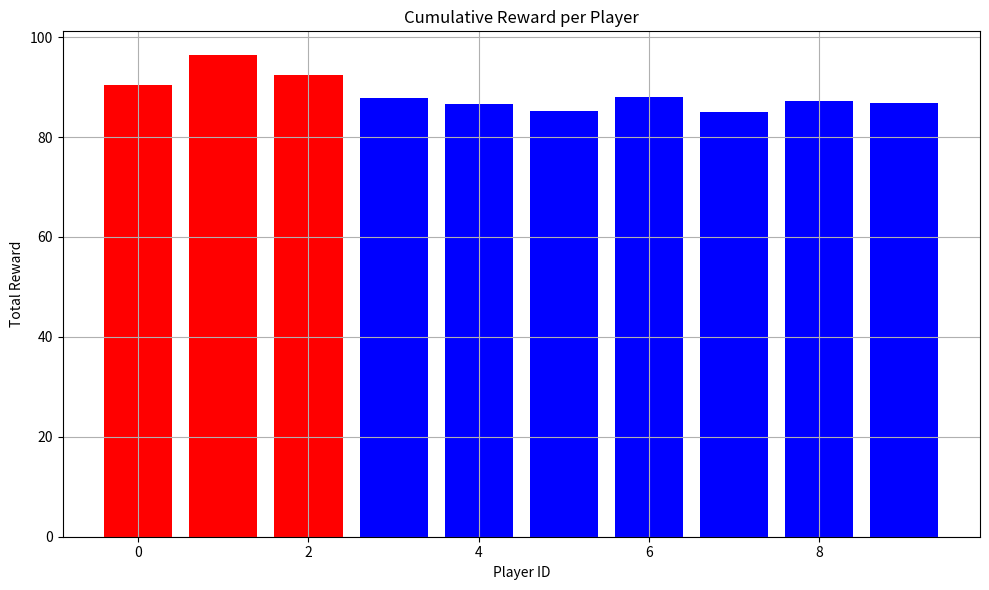
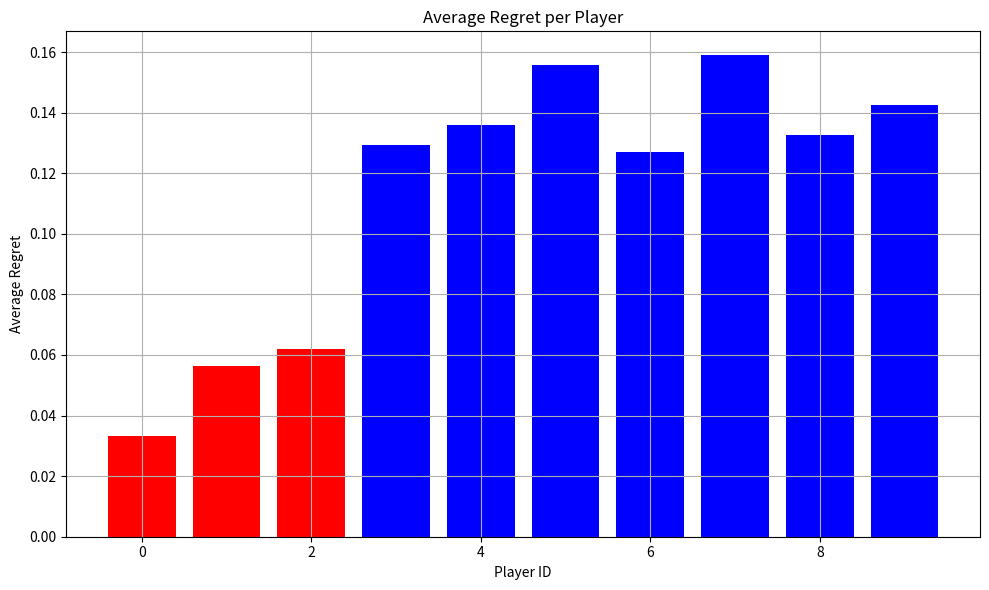
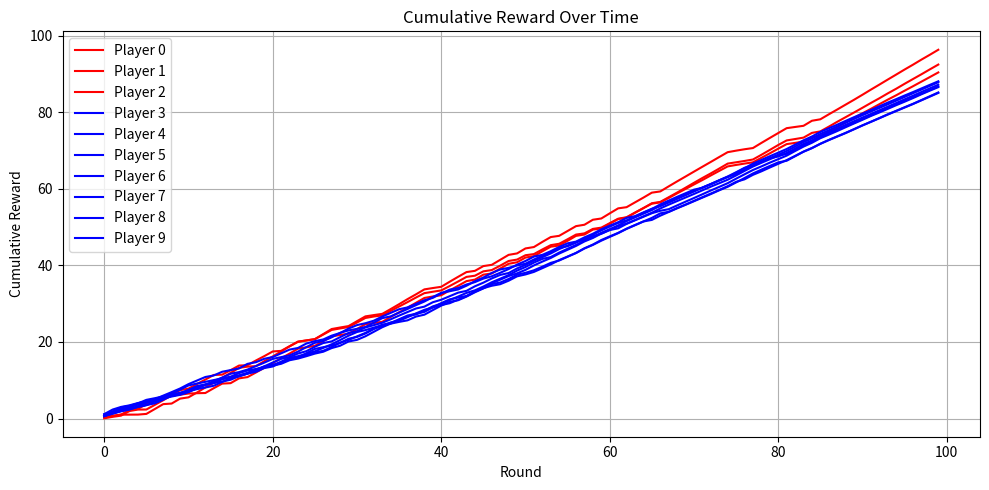
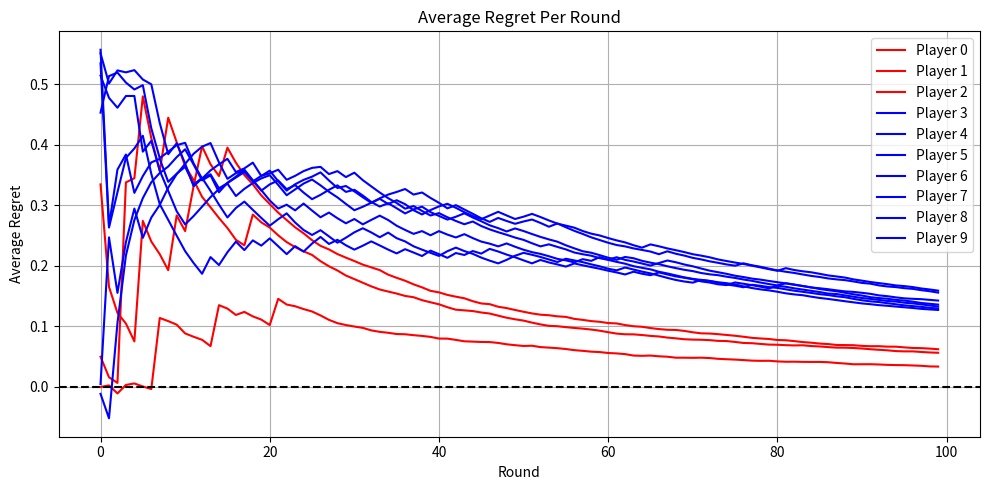

Python code for these plots, in order:
import numpy as np
import os
import matplotlib.pyplot as plt

def compute_dynamic_collusion_payoffs(actions, colluders, honest, influence_weights, num_actions,
                                      collusion_reward=1.0, collusion_penalty=0.2, collusion_success=True):
    num_players = len(actions)
    payoffs = np.zeros(num_players)

    # Collusion target: most common action among colluders
    target_action = np.bincount(actions[colluders]).argmax()

    for idx in colluders:
        if actions[idx] == target_action:
            if collusion_success:
                payoffs[idx] = collusion_reward * influence_weights[idx] + 0.1 * np.random.rand()
            else:
                payoffs[idx] = 0.3 + 0.1 * np.random.rand()  # dampened reward when collusion fails
        else:
            payoffs[idx] = collusion_penalty * np.random.rand()

    for i in honest:
        base = 0.4 + 0.5 * (actions[i] == i % num_actions)
        bonus = 0.2 * (not collusion_success)  # honest players get a slight edge when collusion fails
        payoffs[i] = base + bonus + 0.1 * np.random.rand()

    return payoffs

def simulate_risky_collusion_game(
    save_dir='game_data_soft_risky',
    num_players=10,
    num_colluders=3,
    num_actions=4,
    num_rounds=100,
    eta=0.1,
    collusion_reward=1.0,
    collusion_penalty=0.2,
    collusion_success_prob=0.7,  # Probability collusion is beneficial
    seed=None
):
    if seed is not None:
        np.random.seed(seed)

    players = np.arange(num_players)
    colluders = players[:num_colluders]
    honest = players[num_colluders:]

    influence_weights = np.ones(num_players)
    influence_weights[colluders] = np.random.uniform(1.05, 1.25, size=num_colluders)
    collusion_adherence = np.random.uniform(0.6, 0.95, size=num_colluders)

    shared_weights = np.ones(num_actions)
    weights = np.ones((num_players, num_actions))

    history_rewards = np.zeros((num_players, num_rounds))
    history_regrets = np.zeros((num_players, num_rounds))
    history_actions = np.zeros((num_players, num_rounds), dtype=int)

    for t in range(num_rounds):
        colluder_probs = shared_weights / shared_weights.sum()
        probs = weights / weights.sum(axis=1, keepdims=True)

        collusion_target_action = np.random.choice(num_actions, p=colluder_probs)
        collusion_success = np.random.rand() < collusion_success_prob

        actions = np.zeros(num_players, dtype=int)
        for i in range(num_players):
            if i in colluders:
                idx = np.where(colluders == i)[0][0]
                if np.random.rand() < collusion_adherence[idx]:
                    actions[i] = collusion_target_action
                else:
                    actions[i] = np.random.choice(num_actions, p=colluder_probs)
            else:
                actions[i] = np.random.choice(num_actions, p=probs[i])

        history_actions[:, t] = actions

        rewards = compute_dynamic_collusion_payoffs(
            actions, colluders, honest, influence_weights, num_actions,
            collusion_reward, collusion_penalty, collusion_success
        )

        for i in range(num_players):
            counterfactual_payoffs = np.zeros(num_actions)
            for a in range(num_actions):
                counterfactual = actions.copy()
                counterfactual[i] = a
                counterfactual_payoffs[a] = compute_dynamic_collusion_payoffs(
                    counterfactual, colluders, honest, influence_weights, num_actions,
                    collusion_reward, collusion_penalty, collusion_success
                )[i]

            best = np.max(counterfactual_payoffs)
            regret = best - rewards[i]

            history_rewards[i, t] = rewards[i]
            history_regrets[i, t] = regret

            if i in colluders:
                shared_weights *= np.exp(eta * counterfactual_payoffs)
            else:
                weights[i] *= np.exp(eta * counterfactual_payoffs)

    os.makedirs(save_dir, exist_ok=True)
    np.save(os.path.join(save_dir, 'history_rewards.npy'), history_rewards)
    np.save(os.path.join(save_dir, 'history_regrets.npy'), history_regrets)
    np.save(os.path.join(save_dir, 'history_actions.npy'), history_actions)

    print(f"Saved to {save_dir}")

    # === Plotting ===
    cumulative_rewards = history_rewards.sum(axis=1)
    average_regrets = history_regrets.mean(axis=1)

    plt.figure(figsize=(10, 6))
    for i in range(num_players):
        color = 'red' if i in colluders else 'blue'
        plt.bar(i, cumulative_rewards[i], color=color)
    plt.title("Cumulative Reward per Player")
    plt.xlabel("Player ID")
    plt.ylabel("Total Reward")
    plt.grid(True)
    plt.tight_layout()
    plt.show()

    plt.figure(figsize=(10, 6))
    for i in range(num_players):
        color = 'red' if i in colluders else 'blue'
        plt.bar(i, average_regrets[i], color=color)
    plt.title("Average Regret per Player")
    plt.xlabel("Player ID")
    plt.ylabel("Average Regret")
    plt.grid(True)
    plt.tight_layout()
    plt.show()

    plt.figure(figsize=(10, 5))
    for i in range(num_players):
        color = 'red' if i in colluders else 'blue'
        plt.plot(np.cumsum(history_rewards[i]), label=f'Player {i}', color=color)
    plt.title("Cumulative Reward Over Time")
    plt.xlabel("Round")
    plt.ylabel("Cumulative Reward")
    plt.legend()
    plt.grid(True)
    plt.tight_layout()
    plt.show()

    plt.figure(figsize=(10, 5))
    for i in range(num_players):
        color = 'red' if i in colluders else 'blue'
        avg_regret = np.cumsum(history_regrets[i]) / (np.arange(1, num_rounds + 1))
        plt.plot(avg_regret, label=f'Player {i}', color=color)
    plt.title("Average Regret Per Round")
    plt.xlabel("Round")
    plt.ylabel("Average Regret")
    plt.axhline(0, color='black', linestyle='--')
    plt.legend()
    plt.grid(True)
    plt.tight_layout()
    plt.show()

    return save_dir

# Example usage
if __name__ == "__main__":
    simulate_risky_collusion_game(seed=42)
